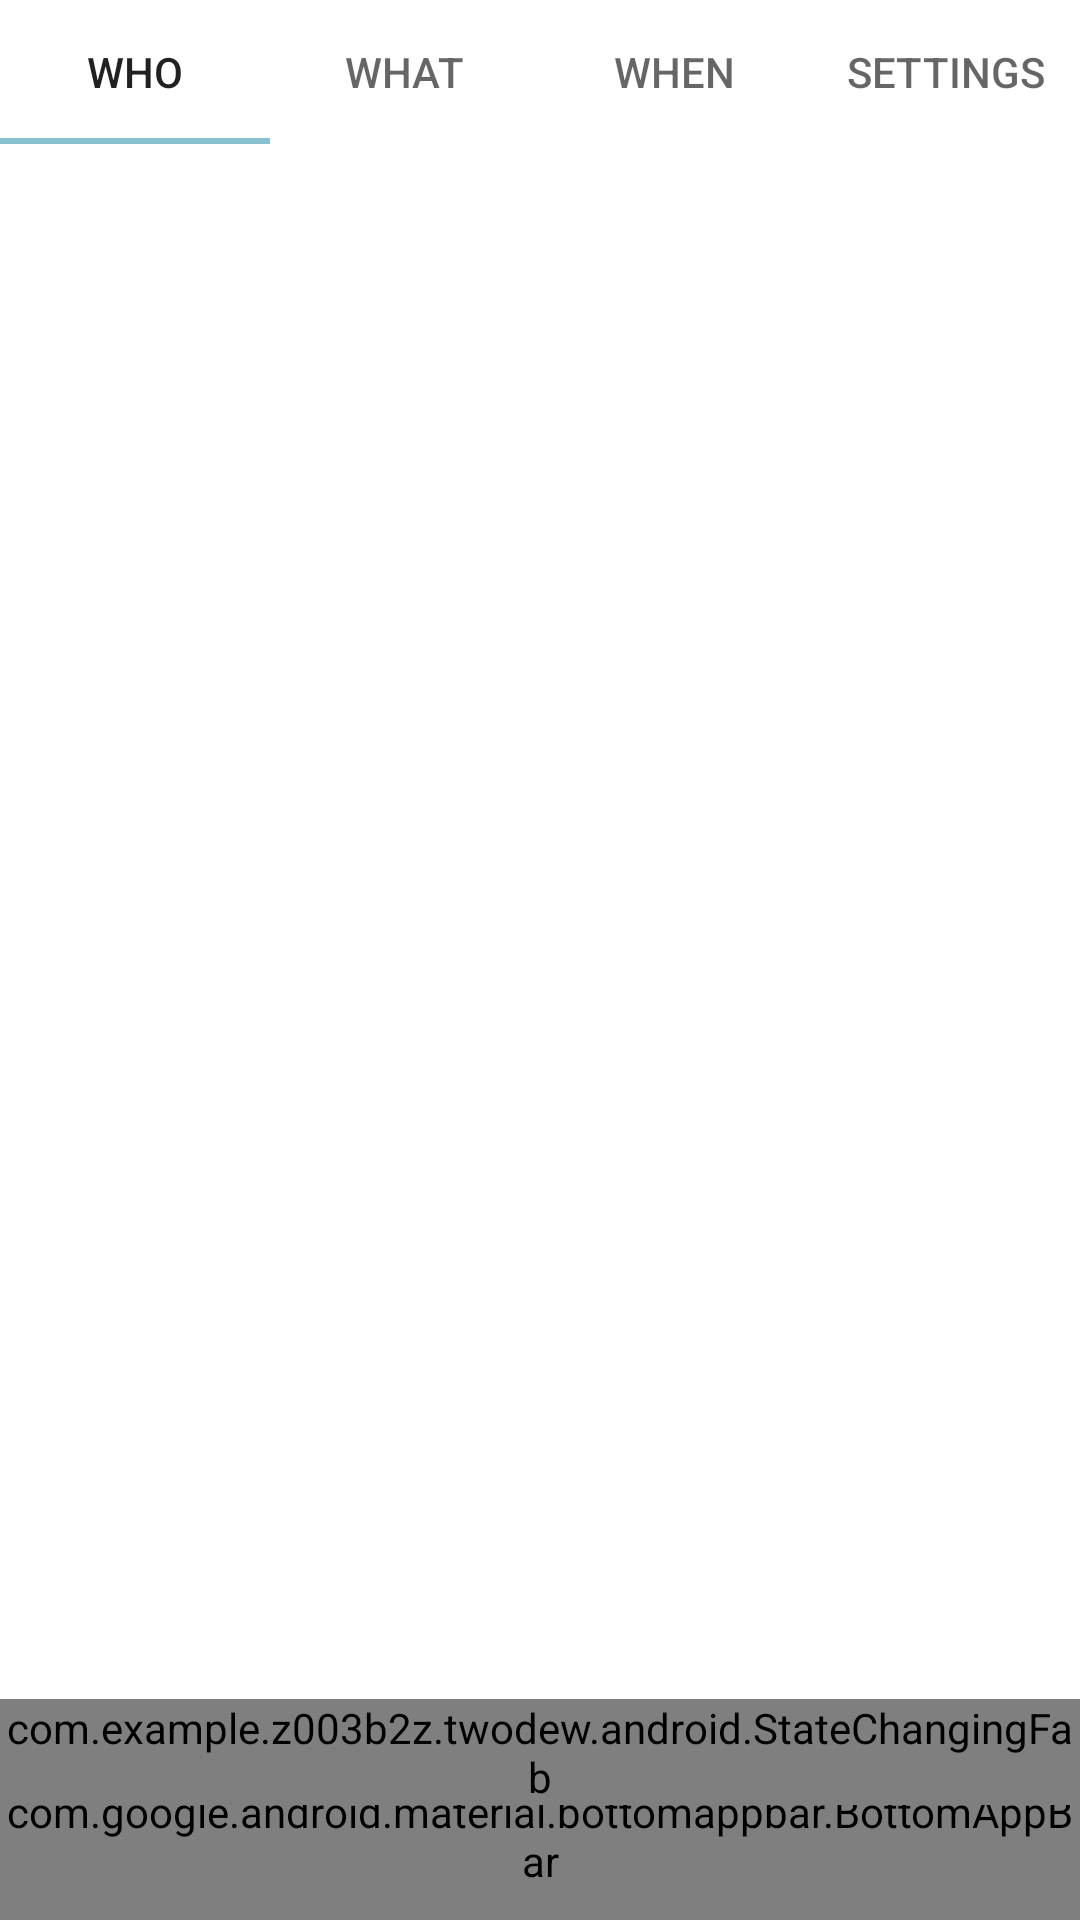

Layout XML and referenced resources for this Android screen:
<!-- AndroidManifest.xml: application theme AppThemeLight -->
<!-- res/layout/activity_settings.xml -->
<androidx.coordinatorlayout.widget.CoordinatorLayout xmlns:android="http://schemas.android.com/apk/res/android"
  xmlns:app="http://schemas.android.com/apk/res-auto"
  android:id="@+id/baseLayout"
  android:layout_width="match_parent"
  android:layout_height="match_parent"
  android:background="@android:color/white">

  <com.google.android.material.tabs.TabLayout
    android:id="@+id/settingsTabLayout"
    android:layout_height="wrap_content"
    android:layout_width="match_parent">

    <com.google.android.material.tabs.TabItem
      android:layout_width="wrap_content"
      android:layout_height="wrap_content"
      android:text="Who"/>

    <com.google.android.material.tabs.TabItem
      android:layout_width="wrap_content"
      android:layout_height="wrap_content"
      android:text="What"/>

    <com.google.android.material.tabs.TabItem
      android:layout_width="wrap_content"
      android:layout_height="wrap_content"
      android:text="When"/>

    <com.google.android.material.tabs.TabItem
      android:layout_width="wrap_content"
      android:layout_height="wrap_content"
      android:text="Settings"/>

  </com.google.android.material.tabs.TabLayout>


  <com.google.android.material.bottomappbar.BottomAppBar
    android:id="@+id/settingsAppBar"
    style="@style/Widget.MaterialComponents.BottomAppBar"
    android:layout_width="match_parent"
    android:layout_height="?attr/actionBarSize"
    android:layout_gravity="bottom"
    app:backgroundTint="@color/colorAccent"/>

  <com.example.z003b2z.twodew.android.StateChangingFab
    android:id="@+id/settingsFab"
    android:layout_width="wrap_content"
    android:layout_height="wrap_content"
    android:src="@drawable/ic_add_white_24dp"
    app:layout_anchor="@id/settingsAppBar" />

  <androidx.viewpager.widget.ViewPager
    android:id="@+id/settingsViewPager"
    android:layout_marginTop="48dp"
    android:layout_marginBottom="96dp"
    android:layout_width="match_parent"
    android:layout_height="match_parent"
    app:layout_behavior="@string/appbar_scrolling_view_behavior" />


</androidx.coordinatorlayout.widget.CoordinatorLayout>
<!-- resources referenced by this layout -->
<resources>
  <color name="colorAccent">#88C0D0</color>
  <style name="AppThemeLight" parent="Theme.AppCompat.Light.NoActionBar">
      
      <item name="colorPrimary">@color/colorPrimary</item>
      <item name="colorPrimaryDark">@color/colorPrimaryDark</item>
      <item name="colorAccent">@color/colorAccent</item>
    </style>
  <color name="colorPrimary">#81A1C1</color>
  <color name="colorPrimaryDark">#ffffff</color>
</resources>
